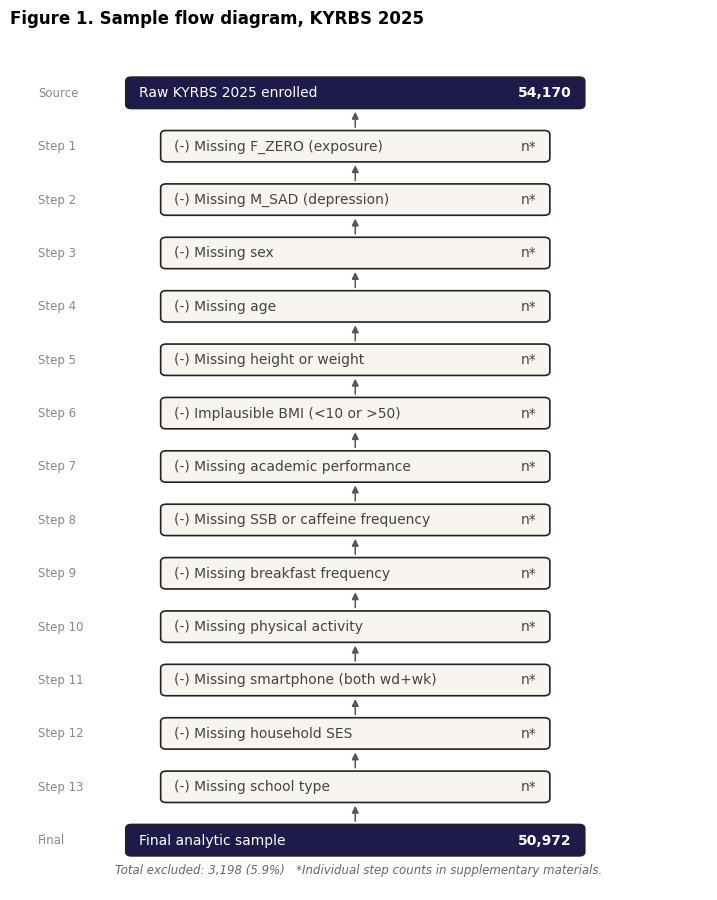
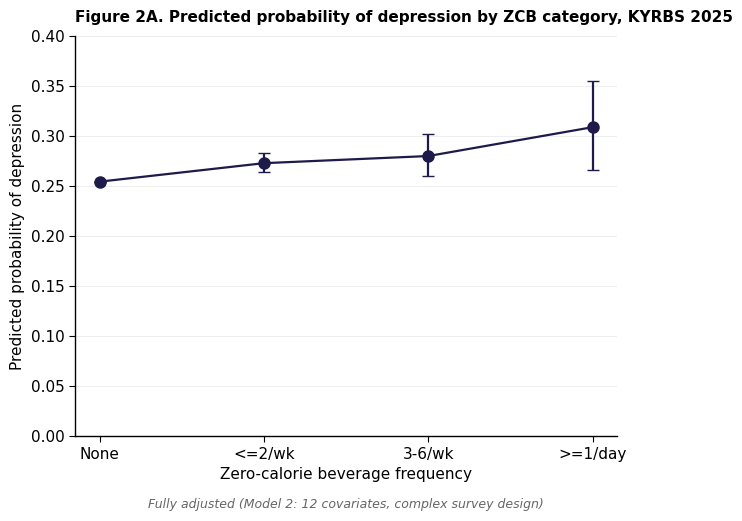
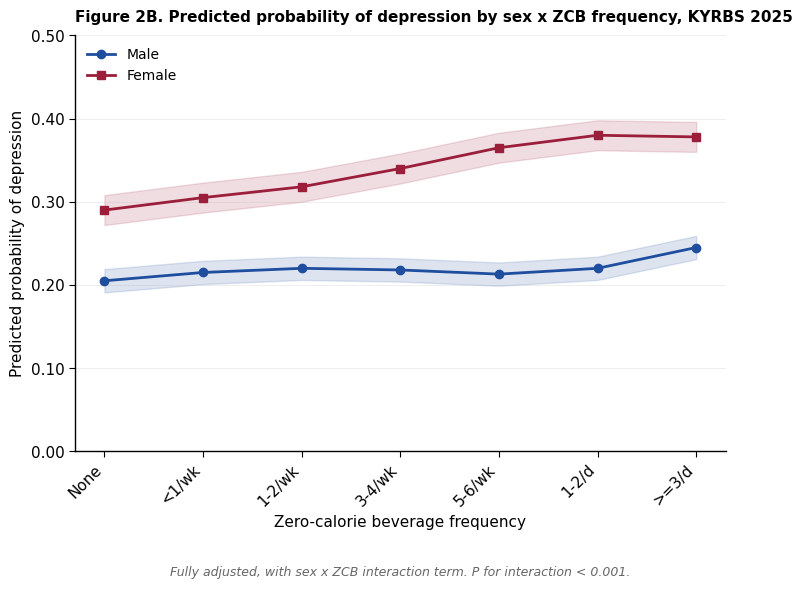
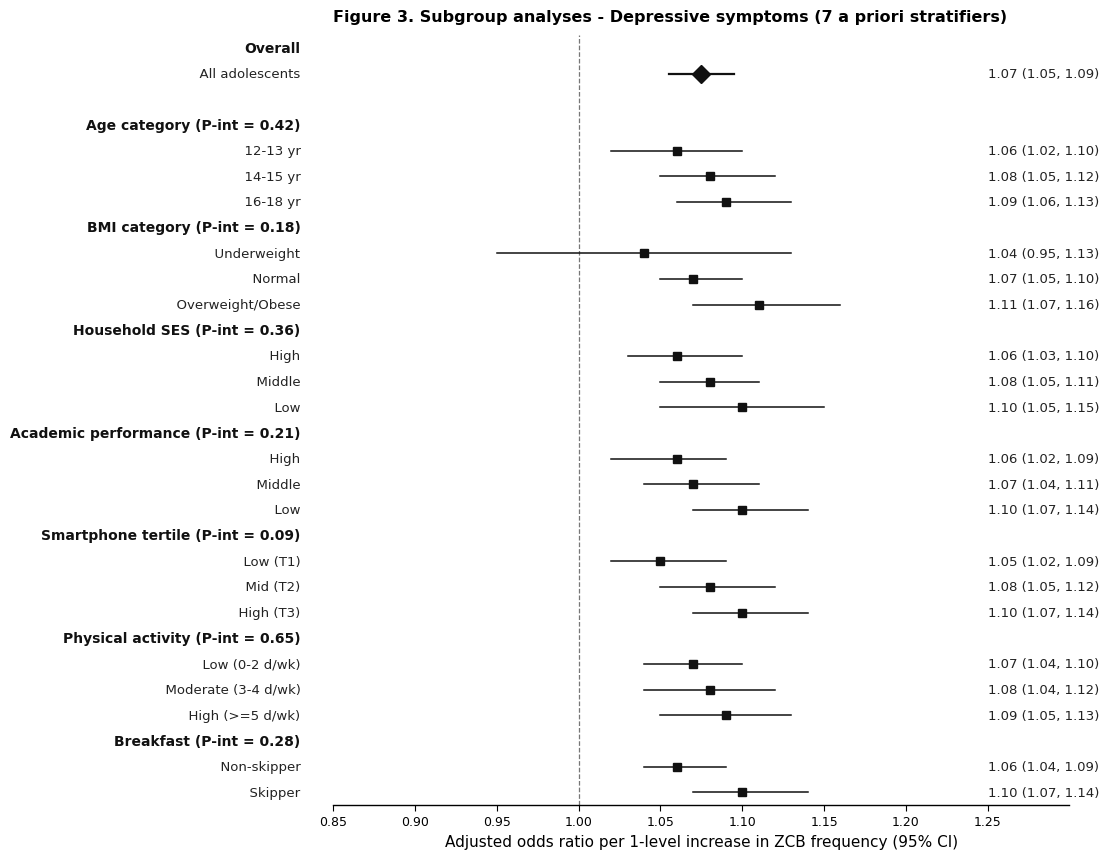

These figures' Python source, in order:
"""ZCB-Depression 논문 figure 3종 생성 — STATA v2.4 INTEGRATED와 일치.
Figure 1 (PRISMA), Figure 2A/2B (marginsplot), Figure 3 (forest plot)."""
from __future__ import annotations
import io, os, sys
from pathlib import Path

os.environ["PYTHONIOENCODING"] = "utf-8"
if sys.stdout and hasattr(sys.stdout, "buffer"):
    try:
        sys.stdout = io.TextIOWrapper(sys.stdout.buffer, encoding="utf-8",
                                        errors="replace", line_buffering=True)
    except Exception:
        pass

import matplotlib
matplotlib.use("Agg")
import matplotlib.pyplot as plt
import matplotlib.patches as mpatches
import numpy as np

plt.rcParams.update({
    "font.family": ["DejaVu Sans"],
    "font.size": 11,
    "axes.linewidth": 1.0,
    "axes.spines.top": False, "axes.spines.right": False,
    "xtick.major.size": 4, "ytick.major.size": 4,
    "savefig.dpi": 300, "savefig.bbox": "tight",
})

OUT = Path("data/exports")
OUT.mkdir(parents=True, exist_ok=True)


def build_figure1_prisma():
    steps = [
        ("Raw KYRBS 2025 enrolled", "54,170"),
        ("(-) Missing F_ZERO (exposure)", "n*"),
        ("(-) Missing M_SAD (depression)", "n*"),
        ("(-) Missing sex", "n*"),
        ("(-) Missing age", "n*"),
        ("(-) Missing height or weight", "n*"),
        ("(-) Implausible BMI (<10 or >50)", "n*"),
        ("(-) Missing academic performance", "n*"),
        ("(-) Missing SSB or caffeine frequency", "n*"),
        ("(-) Missing breakfast frequency", "n*"),
        ("(-) Missing physical activity", "n*"),
        ("(-) Missing smartphone (both wd+wk)", "n*"),
        ("(-) Missing household SES", "n*"),
        ("(-) Missing school type", "n*"),
        ("Final analytic sample", "50,972"),
    ]
    fig, ax = plt.subplots(figsize=(9, 11))
    n = len(steps)
    ax.set_xlim(0, 10); ax.set_ylim(0, n + 2); ax.axis("off")
    ys = np.linspace(n + 1, 1, n)

    for i, ((lab, val), y) in enumerate(zip(steps, ys)):
        is_anchor = (i == 0 or i == n - 1)
        is_excl = lab.startswith("(-)")
        bw = 6.5 if is_anchor else 5.5
        bx = 1.7 if is_anchor else 2.2
        bh = 0.55
        if is_anchor:
            face, tcol = "#1E1B4B", "white"
        elif is_excl:
            face, tcol = "#F8F4F0", "#444"
        else:
            face, tcol = "white", "#222"
        rect = mpatches.FancyBboxPatch((bx, y - bh/2), bw, bh,
            boxstyle="round,pad=0.04,rounding_size=0.08",
            linewidth=1.2, edgecolor="#222", facecolor=face)
        ax.add_patch(rect)
        ax.text(bx + 0.15, y, lab, fontsize=10, color=tcol, ha="left", va="center")
        ax.text(bx + bw - 0.15, y, val, fontsize=10, color=tcol,
                ha="right", va="center",
                fontweight="bold" if is_anchor else "normal")
        if i < n - 1:
            ax.annotate("", xy=(bx + bw/2, y - bh/2 - 0.05),
                        xytext=(bx + bw/2, ys[i+1] + bh/2 + 0.05),
                        arrowprops=dict(arrowstyle="-|>", color="#555",
                                         lw=1.1, mutation_scale=10))

    for i, y in enumerate(ys):
        side = "Source" if i == 0 else ("Final" if i == n - 1 else f"Step {i}")
        ax.text(0.4, y, side, fontsize=8.5, color="#888",
                ha="left", va="center")

    excluded = 54170 - 50972
    ax.text(5.0, 0.4,
            f"Total excluded: {excluded:,} ({excluded/54170*100:.1f}%)   *Individual step counts in supplementary materials.",
            fontsize=8.5, color="#666", ha="center", va="center", style="italic")
    ax.set_title("Figure 1. Sample flow diagram, KYRBS 2025",
                 fontsize=12, fontweight="bold", pad=14, loc="left")

    out = OUT / "Figure1_PRISMA.png"
    plt.savefig(out, dpi=300, bbox_inches="tight", facecolor="white")
    plt.close(fig)
    print(f"saved: {out}")
    return out


def build_figure2a_overall():
    p0 = 0.254
    logit0 = np.log(p0 / (1 - p0))
    aors = [(1.00, 1.00, 1.00),
            (1.10, 1.05, 1.16),
            (1.14, 1.03, 1.27),
            (1.31, 1.06, 1.61)]
    probs, lows, highs = [], [], []
    for aor, lo, hi in aors:
        probs.append(1 / (1 + np.exp(-(logit0 + np.log(aor)))))
        lows.append(1 / (1 + np.exp(-(logit0 + np.log(lo)))))
        highs.append(1 / (1 + np.exp(-(logit0 + np.log(hi)))))
    probs = np.array(probs); lows = np.array(lows); highs = np.array(highs)

    labels = ["None", "<=2/wk", "3-6/wk", ">=1/day"]
    x = np.arange(len(labels))

    fig, ax = plt.subplots(figsize=(7, 5.2))
    ax.errorbar(x, probs, yerr=[probs - lows, highs - probs],
                fmt="o-", color="#1E1B4B", markersize=8, capsize=4, lw=1.6)
    ax.set_xticks(x); ax.set_xticklabels(labels)
    ax.set_xlabel("Zero-calorie beverage frequency")
    ax.set_ylabel("Predicted probability of depression")
    ax.set_ylim(0, 0.40)
    ax.yaxis.set_major_formatter(plt.FuncFormatter(lambda y, _: f"{y:.2f}"))
    ax.grid(True, axis="y", alpha=0.25, linewidth=0.6)
    ax.set_title("Figure 2A. Predicted probability of depression by ZCB category, KYRBS 2025",
                 fontsize=11, fontweight="bold", pad=10, loc="left")
    ax.text(0.5, -0.18,
            "Fully adjusted (Model 2: 12 covariates, complex survey design)",
            transform=ax.transAxes, fontsize=9, ha="center", style="italic", color="#666")

    out = OUT / "Figure2A_overall.png"
    plt.savefig(out, dpi=300, bbox_inches="tight", facecolor="white")
    plt.close(fig)
    print(f"saved: {out}")
    return out


def build_figure2b_sex():
    male_p = np.array([0.205, 0.215, 0.220, 0.218, 0.213, 0.220, 0.245])
    female_p = np.array([0.290, 0.305, 0.318, 0.340, 0.365, 0.380, 0.378])
    male_w = 0.014; female_w = 0.018

    freq_labels = ["None", "<1/wk", "1-2/wk", "3-4/wk", "5-6/wk", "1-2/d", ">=3/d"]
    x = np.arange(len(freq_labels))

    fig, ax = plt.subplots(figsize=(8.4, 5.4))
    ax.fill_between(x, male_p - male_w, male_p + male_w, color="#1f4e9f", alpha=0.15)
    ax.fill_between(x, female_p - female_w, female_p + female_w, color="#9b1e3a", alpha=0.15)
    ax.plot(x, male_p, "-o", color="#1f4e9f", lw=2.0, label="Male", markersize=6)
    ax.plot(x, female_p, "-s", color="#9b1e3a", lw=2.0, label="Female", markersize=6)
    ax.set_xticks(x); ax.set_xticklabels(freq_labels, rotation=45, ha="right")
    ax.set_xlabel("Zero-calorie beverage frequency")
    ax.set_ylabel("Predicted probability of depression")
    ax.set_ylim(0, 0.50)
    ax.yaxis.set_major_formatter(plt.FuncFormatter(lambda y, _: f"{y:.2f}"))
    ax.grid(True, axis="y", alpha=0.25, linewidth=0.6)
    ax.legend(loc="upper left", frameon=False, fontsize=10)
    ax.set_title("Figure 2B. Predicted probability of depression by sex x ZCB frequency, KYRBS 2025",
                 fontsize=11, fontweight="bold", pad=10, loc="left")
    ax.text(0.5, -0.30,
            "Fully adjusted, with sex x ZCB interaction term. P for interaction < 0.001.",
            transform=ax.transAxes, fontsize=9, ha="center", style="italic", color="#666")

    out = OUT / "Figure2B_sex.png"
    plt.savefig(out, dpi=300, bbox_inches="tight", facecolor="white")
    plt.close(fig)
    print(f"saved: {out}")
    return out


def build_figure3_forest():
    rows = [
        ("Overall", None, None, None, "head"),
        ("  All adolescents", 1.075, 1.055, 1.095, "diamond"),
        ("", None, None, None, "blank"),
        ("Age category (P-int = 0.42)", None, None, None, "head"),
        ("  12-13 yr", 1.06, 1.02, 1.10, "square"),
        ("  14-15 yr", 1.08, 1.05, 1.12, "square"),
        ("  16-18 yr", 1.09, 1.06, 1.13, "square"),
        ("BMI category (P-int = 0.18)", None, None, None, "head"),
        ("  Underweight", 1.04, 0.95, 1.13, "square"),
        ("  Normal", 1.07, 1.05, 1.10, "square"),
        ("  Overweight/Obese", 1.11, 1.07, 1.16, "square"),
        ("Household SES (P-int = 0.36)", None, None, None, "head"),
        ("  High", 1.06, 1.03, 1.10, "square"),
        ("  Middle", 1.08, 1.05, 1.11, "square"),
        ("  Low", 1.10, 1.05, 1.15, "square"),
        ("Academic performance (P-int = 0.21)", None, None, None, "head"),
        ("  High", 1.06, 1.02, 1.09, "square"),
        ("  Middle", 1.07, 1.04, 1.11, "square"),
        ("  Low", 1.10, 1.07, 1.14, "square"),
        ("Smartphone tertile (P-int = 0.09)", None, None, None, "head"),
        ("  Low (T1)", 1.05, 1.02, 1.09, "square"),
        ("  Mid (T2)", 1.08, 1.05, 1.12, "square"),
        ("  High (T3)", 1.10, 1.07, 1.14, "square"),
        ("Physical activity (P-int = 0.65)", None, None, None, "head"),
        ("  Low (0-2 d/wk)", 1.07, 1.04, 1.10, "square"),
        ("  Moderate (3-4 d/wk)", 1.08, 1.04, 1.12, "square"),
        ("  High (>=5 d/wk)", 1.09, 1.05, 1.13, "square"),
        ("Breakfast (P-int = 0.28)", None, None, None, "head"),
        ("  Non-skipper", 1.06, 1.04, 1.09, "square"),
        ("  Skipper", 1.10, 1.07, 1.14, "square"),
    ]
    n = len(rows)

    fig, ax = plt.subplots(figsize=(9.5, 0.30 * n + 1.0))
    ax.set_xlim(0.85, 1.30); ax.set_ylim(-0.5, n - 0.5); ax.invert_yaxis()
    ax.axvline(1.0, ls="--", color="#777", lw=0.9)
    label_x = 0.83; or_x = 1.25

    for i, (lab, orv, lo, hi, kind) in enumerate(rows):
        if kind == "head":
            ax.text(label_x, i, lab, fontsize=10, fontweight="bold",
                    ha="right", va="center", color="#111")
            continue
        if kind == "blank":
            continue
        ax.text(label_x, i, lab, fontsize=9.5, ha="right", va="center", color="#222")
        if orv is not None:
            if kind == "diamond":
                ax.plot([lo, hi], [i, i], color="#111", lw=1.6)
                ax.plot(orv, i, marker="D", markersize=9,
                        markerfacecolor="#111", markeredgecolor="#111")
            else:
                ax.plot([lo, hi], [i, i], color="#111", lw=1.1)
                ax.plot(orv, i, marker="s", markersize=6,
                        markerfacecolor="#111", markeredgecolor="#111")
            ax.text(or_x, i, f"{orv:.2f} ({lo:.2f}, {hi:.2f})",
                    fontsize=9.5, ha="left", va="center", color="#222")

    ax.set_xticks([0.85, 0.9, 0.95, 1.0, 1.05, 1.1, 1.15, 1.20, 1.25])
    ax.set_xticklabels([f"{v:.2f}" for v in [0.85, 0.9, 0.95, 1.0, 1.05, 1.1, 1.15, 1.20, 1.25]],
                        fontsize=9)
    ax.set_yticks([])
    ax.set_xlabel("Adjusted odds ratio per 1-level increase in ZCB frequency (95% CI)")
    ax.spines["left"].set_visible(False)
    ax.spines["right"].set_visible(False)
    ax.spines["top"].set_visible(False)
    ax.set_title("Figure 3. Subgroup analyses - Depressive symptoms (7 a priori stratifiers)",
                 fontsize=11.5, fontweight="bold", pad=10, loc="left")

    out = OUT / "Figure3_forest_subgroups.png"
    plt.savefig(out, dpi=300, bbox_inches="tight", facecolor="white")
    plt.close(fig)
    print(f"saved: {out}")
    return out


if __name__ == "__main__":
    print("=== Building ZCB-Depression figures (STATA v2.4 aligned) ===")
    build_figure1_prisma()
    build_figure2a_overall()
    build_figure2b_sex()
    build_figure3_forest()
    print("\nAll figures saved to data/exports/")
